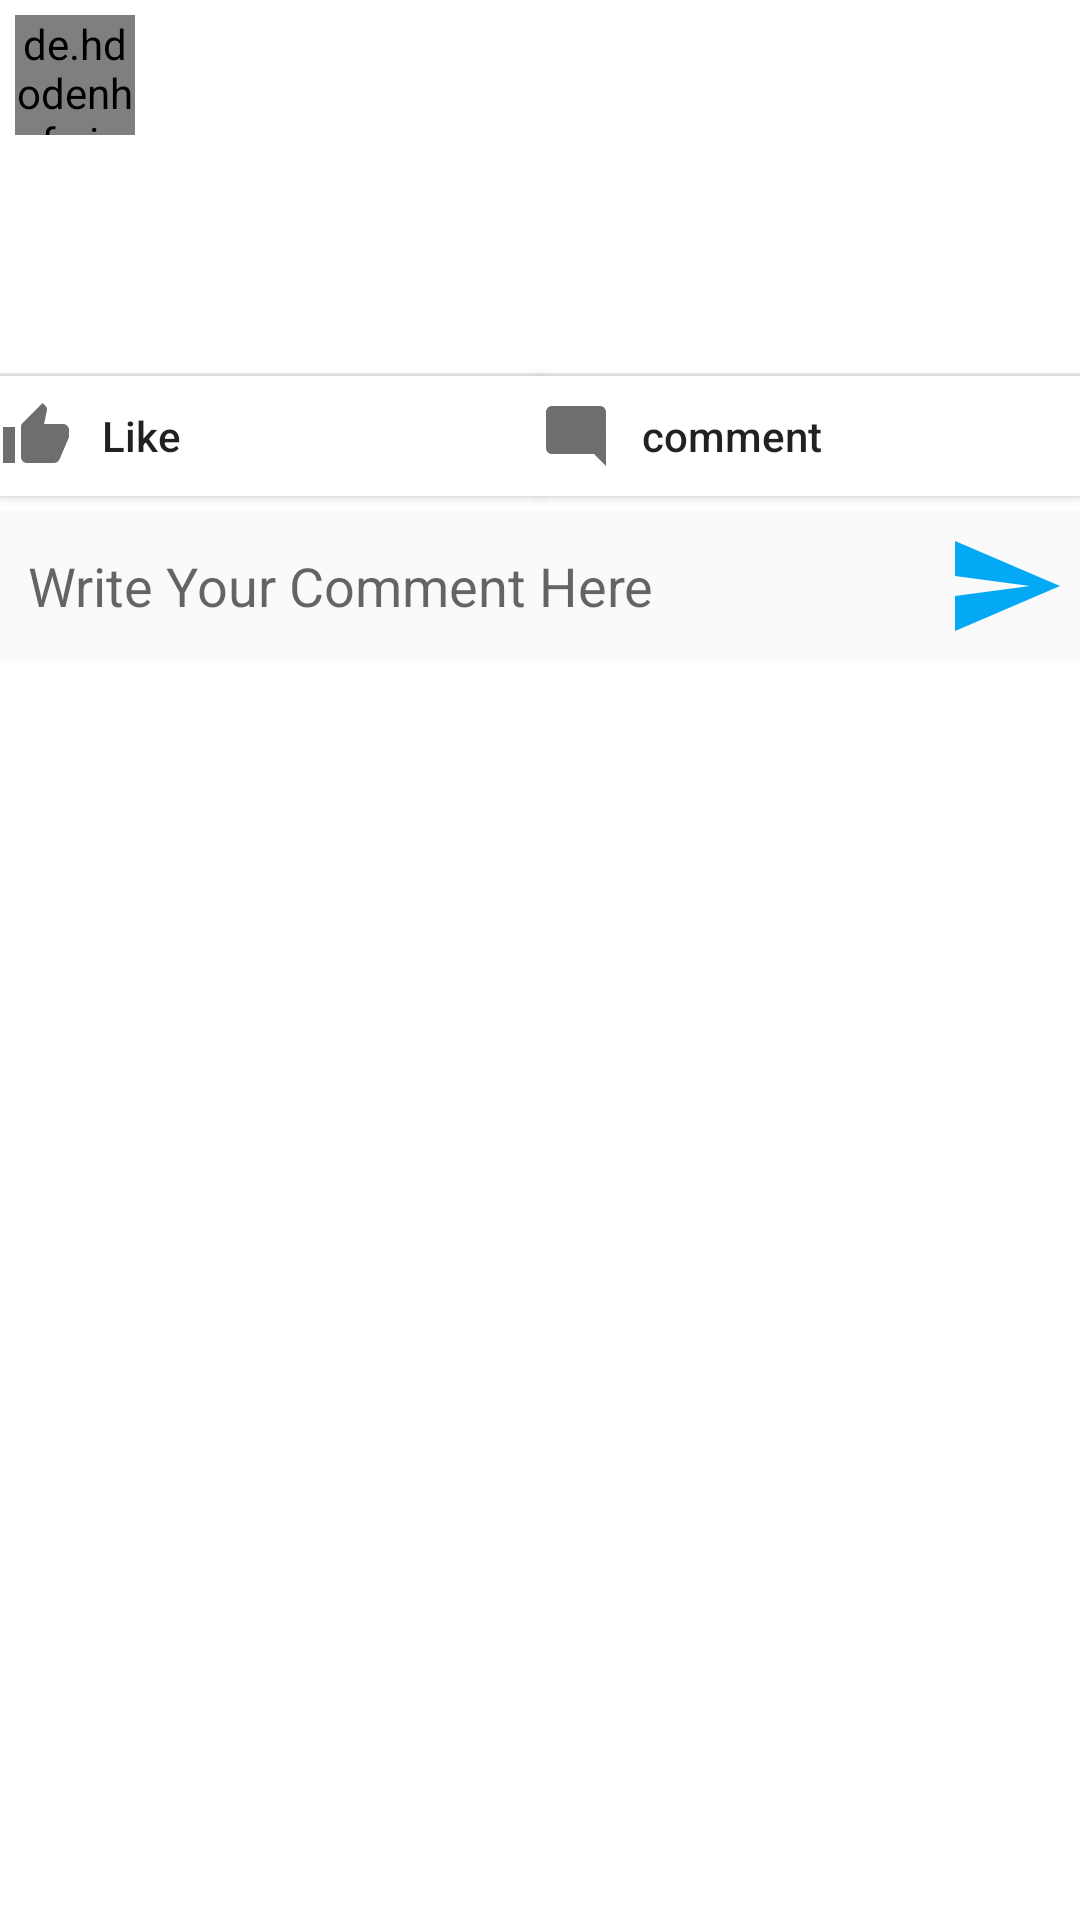

The Android layout XML behind this screen, and the referenced resources:
<!-- AndroidManifest.xml: application theme AppTheme -->
<!-- res/layout/activity_post.xml -->
<?xml version="1.0" encoding="utf-8"?>
<android.support.constraint.ConstraintLayout xmlns:android="http://schemas.android.com/apk/res/android"
    xmlns:app="http://schemas.android.com/apk/res-auto"
    xmlns:tools="http://schemas.android.com/tools"
    android:layout_width="match_parent"
    android:layout_height="match_parent"
    android:background="#fff"
    tools:context="com.ahmdkhled.chatto.activities.PostActivity">

    <de.hdodenhof.circleimageview.CircleImageView
        xmlns:app="http://schemas.android.com/apk/res-auto"
        android:id="@+id/singlePostImg"
        android:layout_width="40dp"
        android:layout_height="40dp"
        tools:src="@color/colorPrimary"
        app:layout_constraintStart_toStartOf="parent"
        app:layout_constraintTop_toTopOf="parent"
        android:layout_marginTop="5dp"
        android:layout_marginStart="5dp"
        android:layout_marginLeft="5dp" />

    <TextView
        android:id="@+id/singlePostAuthor"
        android:layout_width="wrap_content"
        android:layout_height="wrap_content"
        android:textColor="@color/primaryTextColor"
        app:layout_constraintStart_toEndOf="@+id/singlePostImg"
        app:layout_constraintTop_toTopOf="parent"
        tools:text="@string/ahmedkhaled"
        android:textSize="20sp"
        android:textStyle="bold"
        android:layout_marginTop="7dp"
        android:layout_marginStart="10dp"
        android:layout_marginLeft="10dp" />

    <TextView
        android:id="@+id/singlePostContent"
        android:layout_width="match_parent"
        android:layout_height="wrap_content"
        android:minHeight="50dp"
        android:layout_marginTop="5dp"
        android:textColor="#020202"
        android:textSize="15sp"
        app:layout_constraintEnd_toEndOf="parent"
        app:layout_constraintStart_toStartOf="parent"
        app:layout_constraintTop_toBottomOf="@+id/singlePostImg"
        tools:text="@string/thisisasamplepost"
        android:layout_marginEnd="5dp"
        android:layout_marginStart="5dp"
        />

    <TextView
        android:layout_width="wrap_content"
        android:layout_height="wrap_content"
        android:id="@+id/commentsCount"
        tools:text="10 Comments"
        android:textColor="#212121"
        android:textSize="15sp"
        android:textStyle="bold"
        app:layout_constraintStart_toStartOf="parent"
        app:layout_constraintTop_toBottomOf="@id/singlePostContent"/>

    <View
        android:layout_width="match_parent"
        android:layout_height="1dp"
        android:background="#aae0e0e0"
        app:layout_constraintBottom_toTopOf="@id/singlePostLike"/>

    <Button
        android:id="@+id/singlePostLike"
        android:layout_width="0dp"
        android:layout_height="40dp"
        android:background="#fff"
        android:text="Like"
        android:textAllCaps="false"
        android:gravity="start|center_vertical"
        app:layout_constraintEnd_toStartOf="@id/singlePostComment"
        app:layout_constraintTop_toBottomOf="@id/commentsCount"
        app:layout_constraintStart_toStartOf="parent"
        android:layout_marginTop="5dp"
        android:drawablePadding="10dp"
        android:drawableStart="@drawable/ic_thumb_up_black_24dp"
        android:drawableLeft="@drawable/ic_thumb_up_black_24dp"/>

    <Button
        android:layout_width="0dp"
        android:layout_height="40dp"
        android:id="@+id/singlePostComment"
        android:text="comment"
        android:background="#fff"
        android:textAllCaps="false"
        android:layout_marginTop="5dp"
        app:layout_constraintStart_toEndOf="@id/singlePostLike"
        app:layout_constraintEnd_toEndOf="parent"
        app:layout_constraintTop_toBottomOf="@id/commentsCount"
        android:drawablePadding="10dp"
        android:gravity="start|center_vertical"
        android:drawableStart="@drawable/ic_mode_comment_black_24dp"
        android:drawableLeft="@drawable/ic_mode_comment_black_24dp" />

    <LinearLayout
        android:layout_width="match_parent"
        android:layout_height="wrap_content"
        android:id="@+id/submitComment_container"
        app:layout_constraintTop_toBottomOf="@id/singlePostLike"
        android:layout_marginTop="5dp"
        android:focusable="true"
        android:focusableInTouchMode="true"
        android:orientation="horizontal"
        android:background="#fafafa"
        android:padding="5dp">

        <EditText
            android:layout_width="0dp"
            android:layout_height="wrap_content"
            android:id="@+id/commentContent_SP"
            android:layout_weight="1"
            android:background="@null"
            android:layout_gravity="center_vertical"
            android:hint=" Write Your Comment Here"/>

        <ImageView
            android:layout_width="40dp"
            android:layout_height="40dp"
            android:id="@+id/submitComment_SP"
            android:layout_gravity="center_vertical"
            android:src="@drawable/ic_send_blue_24dp" />

    </LinearLayout>


    <android.support.v7.widget.RecyclerView
        android:layout_width="match_parent"
        android:layout_height="0dp"
        android:background="#fff"
        android:id="@+id/singlePostCommentsRecycler"
        app:layout_constraintTop_toBottomOf="@id/submitComment_container"
        app:layout_constraintBottom_toBottomOf="parent"
        android:layout_marginTop="5dp"
        />




</android.support.constraint.ConstraintLayout>
<!-- resources referenced by this layout -->
<resources>
  <color name="colorPrimary">#03A9F4</color>
  <color name="primaryTextColor">#212121</color>
  <!-- drawable ic_mode_comment_black_24dp (drawable) -->
  <vector xmlns:android="http://schemas.android.com/apk/res/android"
          android:width="24dp"
          android:height="24dp"
          android:viewportWidth="24.0"
          android:viewportHeight="24.0">
      <path
          android:fillColor="#6F6E6E"
          android:pathData="M21.99,4c0,-1.1 -0.89,-2 -1.99,-2H4c-1.1,0 -2,0.9 -2,2v12c0,1.1 0.9,2 2,2h14l4,4 -0.01,-18z"/>
  </vector>
  <!-- drawable ic_send_blue_24dp (drawable) -->
  <vector xmlns:android="http://schemas.android.com/apk/res/android"
          android:width="24dp"
          android:height="24dp"
          android:viewportWidth="24.0"
          android:viewportHeight="24.0">
      <path
          android:fillColor="#03A9F4"
          android:pathData="M2.01,21L23,12 2.01,3 2,10l15,2 -15,2z"/>
  </vector>
  <!-- drawable ic_thumb_up_black_24dp (drawable) -->
  <vector xmlns:android="http://schemas.android.com/apk/res/android"
          android:width="24dp"
          android:height="24dp"
          android:viewportWidth="24.0"
          android:viewportHeight="24.0">
      <path
          android:fillColor="#6F6E6E"
          android:pathData="M1,21h4L5,9L1,9v12zM23,10c0,-1.1 -0.9,-2 -2,-2h-6.31l0.95,-4.57 0.03,-0.32c0,-0.41 -0.17,-0.79 -0.44,-1.06L14.17,1 7.59,7.59C7.22,7.95 7,8.45 7,9v10c0,1.1 0.9,2 2,2h9c0.83,0 1.54,-0.5 1.84,-1.22l3.02,-7.05c0.09,-0.23 0.14,-0.47 0.14,-0.73v-1.91l-0.01,-0.01L23,10z"/>
  </vector>
  <string name="ahmedkhaled">Ahmed Khaled</string>
  <string name="thisisasamplepost">this is a sample post</string>
  <style name="AppTheme" parent="Theme.AppCompat.Light.DarkActionBar">
          
          <item name="colorPrimary">@color/colorPrimary</item>
          <item name="colorPrimaryDark">@color/colorPrimaryDark</item>
          <item name="colorAccent">@color/colorAccent</item>
          <item name="android:windowContentOverlay">@null</item>
      </style>
  <color name="colorPrimaryDark">#0288d1</color>
  <color name="colorAccent">#00BCD4</color>
</resources>
